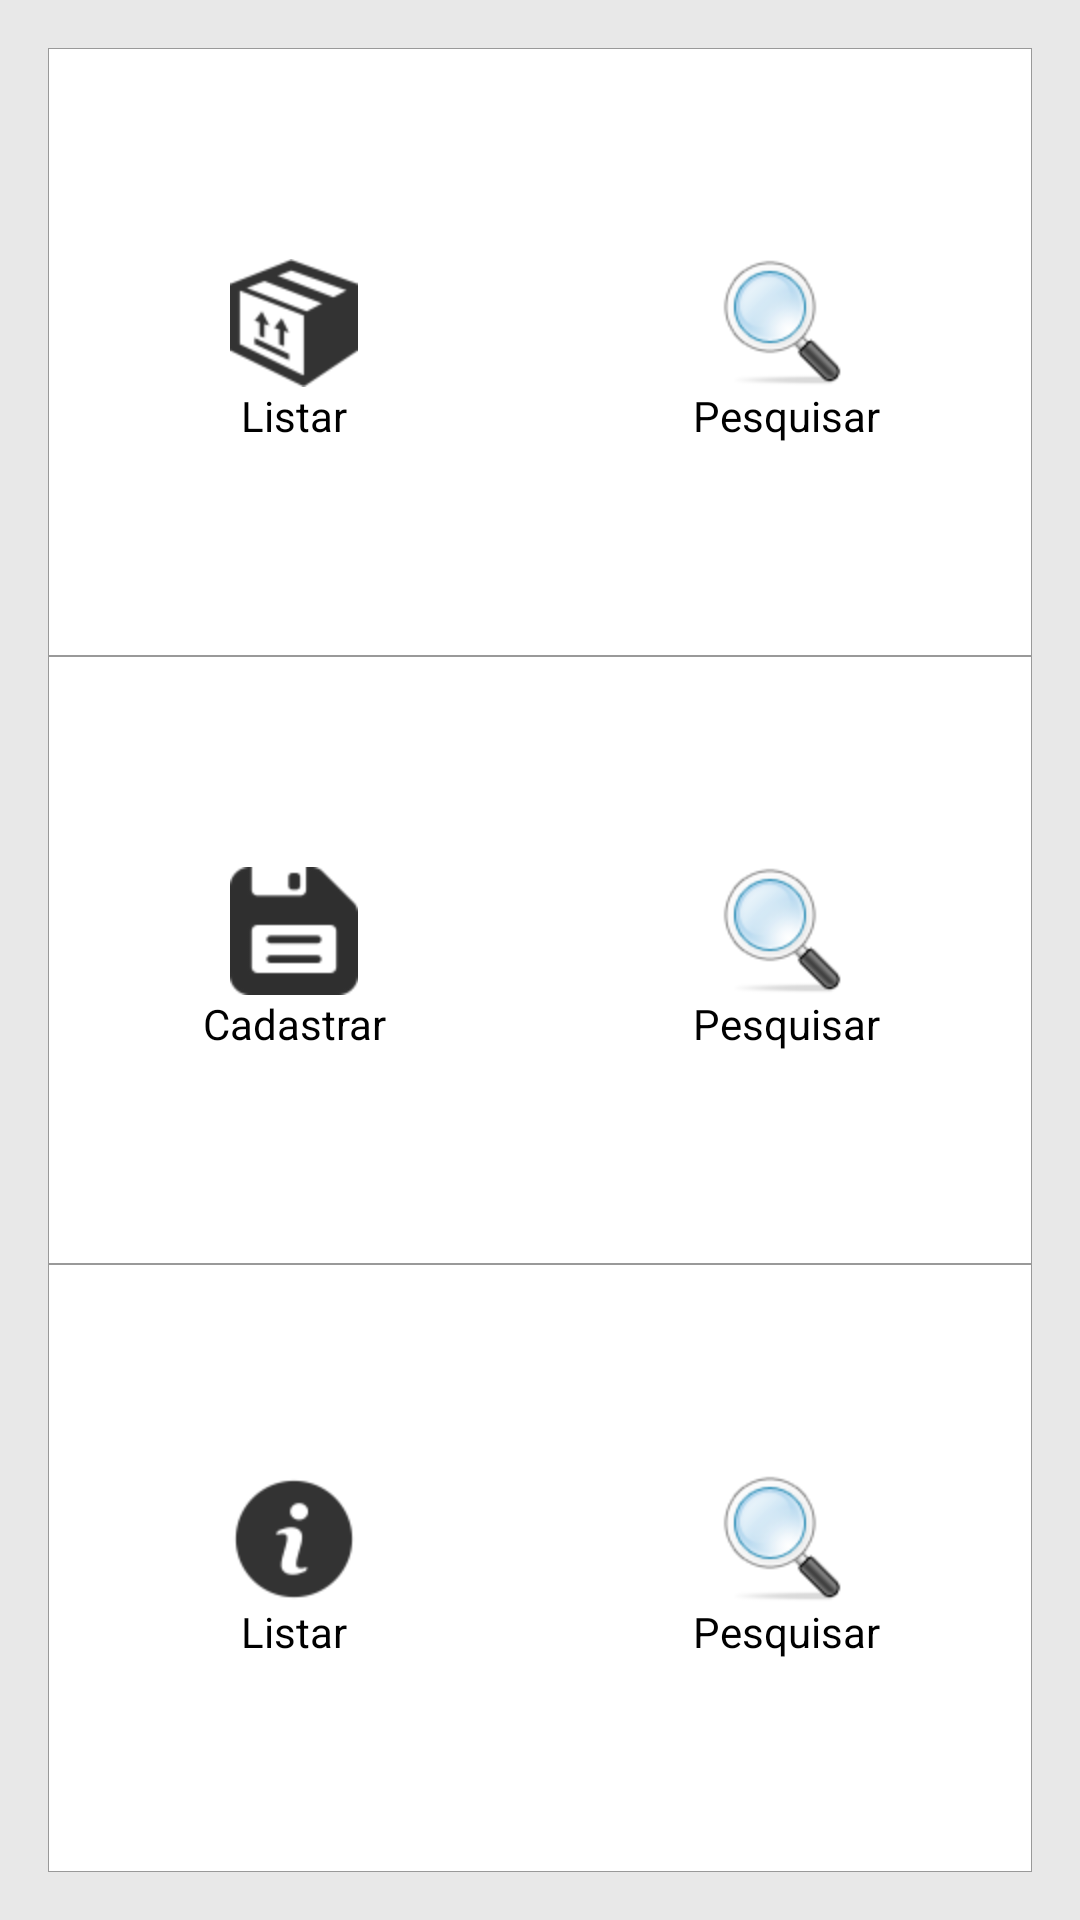

Here is an Android app screen rendered from its layout file. Give the layout XML and the strings, colors and styles it references.
<!-- AndroidManifest.xml: application theme AppBaseTheme -->
<!-- res/layout/activity_dashboard.xml -->
<?xml version="1.0" encoding="utf-8"?>
<LinearLayout xmlns:android="http://schemas.android.com/apk/res/android"
    android:layout_width="match_parent"
    android:layout_height="match_parent"
    android:background="@drawable/app_background"
    android:orientation="vertical"
    android:padding="@dimen/padding_large" >

    <LinearLayout
        android:layout_width="match_parent"
        android:layout_height="wrap_content"
        android:layout_weight="1"
        android:background="@drawable/borda_1"
        android:orientation="horizontal" >

        <Button
            android:id="@+id/btnListar"
            style="@style/BotaoDash"
            android:onClick="listarProdutos"
            android:drawableTop="@drawable/product"
            android:text="@string/lbl_listar" />

        <Button
            android:id="@+id/btnPesquisar"
            style="@style/BotaoDash"
            android:drawableTop="@drawable/search_click_img"
            android:textColor="@drawable/search_click_color"
            android:text="@string/lbl_pesquisar" />
    </LinearLayout>

    <LinearLayout
        android:layout_width="match_parent"
        android:layout_height="wrap_content"
        android:layout_weight="1"
        android:background="@drawable/borda_1"
        android:orientation="horizontal" >

        <Button
            style="@style/BotaoDash"
            android:onClick="cadastrar"
            android:drawableTop="@drawable/save"
            android:text="Cadastrar" />

        <Button
            style="@style/BotaoDash"
            android:drawableTop="@drawable/search"
            android:text="@string/lbl_pesquisar" />
    </LinearLayout>

    <LinearLayout
        android:layout_width="match_parent"
        android:layout_height="wrap_content"
        android:layout_weight="1"
        android:background="@drawable/borda_1"
        android:orientation="horizontal" >

        <Button
            style="@style/BotaoDash"
            android:drawableTop="@drawable/about"
            android:text="@string/lbl_listar" />

        <Button
            style="@style/BotaoDash"
            android:drawableTop="@drawable/search"
            android:text="@string/lbl_pesquisar" />
    </LinearLayout>

</LinearLayout>
<!-- resources referenced by this layout -->
<resources>
  <dimen name="padding_large">16dp</dimen>
  <!-- drawable about: png bitmap (drawable-hdpi, 1329 bytes) -->
  <!-- drawable app_background (drawable) -->
  <?xml version="1.0" encoding="utf-8"?>
  <shape xmlns:android="http://schemas.android.com/apk/res/android" >
  
      <solid android:color="#E8E8E8" />
  
      <padding
          android:bottom="0dip"
          android:left="12dip"
          android:right="12dip"
          android:top="12dip" />
  
  </shape>
  <!-- drawable borda_1 (drawable) -->
  <?xml version="1.0" encoding="utf-8"?>
  <shape xmlns:android="http://schemas.android.com/apk/res/android" >
  
      <solid android:color="#FFFFFF" />
  
      <stroke
          android:width="0.001dip"
          android:color="#999999" />
  
  </shape>
  <!-- drawable product: png bitmap (drawable-hdpi, 2049 bytes) -->
  <!-- drawable save: png bitmap (drawable-hdpi, 1621 bytes) -->
  <!-- drawable search: png bitmap (drawable-hdpi, 3809 bytes) -->
  <!-- drawable search_click_color (drawable) -->
  <?xml version="1.0" encoding="utf-8"?>
  <selector xmlns:android="http://schemas.android.com/apk/res/android">
  
      <item android:drawable="@drawable/search" android:state_pressed="false" android:color="#000"/>
      <item android:drawable="@drawable/search_clicked" android:state_pressed="true" android:color="#E8E8E8"/>
  
  </selector>
  <!-- drawable search_click_img (drawable) -->
  <?xml version="1.0" encoding="utf-8"?>
  <selector xmlns:android="http://schemas.android.com/apk/res/android">
  
      <item android:drawable="@drawable/search" android:state_pressed="false"/>
      <item android:drawable="@drawable/search_clicked" android:state_pressed="true"/>
  
  </selector>
  <string name="lbl_listar">Listar</string>
  <string name="lbl_pesquisar">Pesquisar</string>
  <style name="BotaoDash">
          <item name="android:layout_width">match_parent</item>
          <item name="android:layout_height">wrap_content</item>
          <item name="android:layout_weight">1</item>
          <item name="android:background">@null</item>
          <item name="android:padding">@dimen/padding_small</item>
          <item name="android:layout_gravity">center_vertical</item>
      </style>
  <style name="AppBaseTheme" parent="android:Theme.Light" />
  <!-- drawable search_clicked: png bitmap (drawable-hdpi, 4711 bytes) -->
  <dimen name="padding_small">6dp</dimen>
</resources>
